Image classification data set "frutas_verduras_31" (JeanpierePalacios/FitBite on GitHub). Class labels (10): ajo, alcachofa, arveja, brócoli, espárrago, haba, lechuga, papaya, pepinillo, zanahoria.

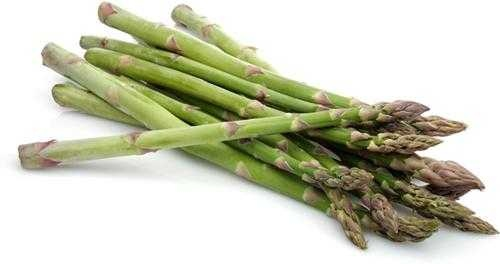
Label: espárrago

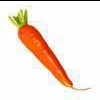
Label: zanahoria

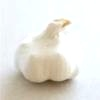
Label: ajo

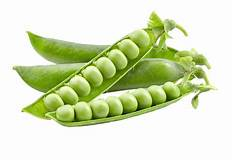
Label: arveja

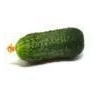
Label: pepinillo

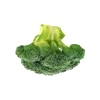
Label: brócoli
